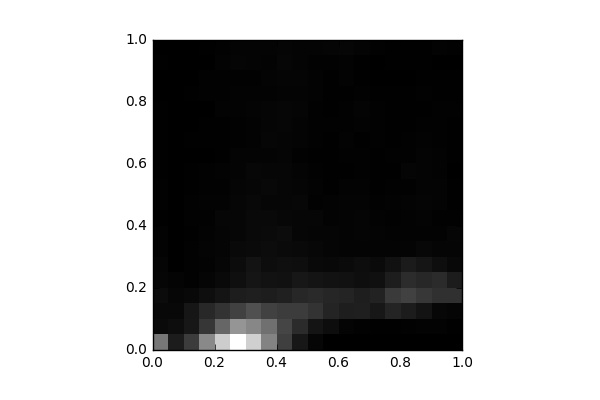

The table this chart was drawn from, first rows:
, 0, 1, 2, 3, 4, 5, 6, 7, 8, 9, 10, 11, 12, 13, 14, 15, 16, 17, 18, 19
0, 1126, 96.0, 82.0, 106.0, 57.0, 49.0, 33.0, 34.0, 10.0, 20.0, 19.0, 12.0, 16.0, 11.0, 10.0, 12.0, 5.0, 9.0, 16.0, 5.0
1, 271.0, 130.0, 76.0, 61.0, 45.0, 9.0, 4.0, 0.0, 2.0, 5.0, 3.0, 3.0, 2.0, 0.0, 1.0, 2.0, 0.0, 4.0, 2.0, 2.0
2, 580.0, 226.0, 215.0, 76.0, 28.0, 25.0, 19.0, 13.0, 21.0, 20.0, 10.0, 14.0, 6.0, 10.0, 9.0, 6.0, 12.0, 2.0, 0.0, 2.0
3, 1293, 519.0, 395.0, 139.0, 52.0, 32.0, 43.0, 35.0, 20.0, 31.0, 21.0, 22.0, 9.0, 18.0, 18.0, 6.0, 23.0, 25.0, 8.0, 18.0
4, 1940, 972.0, 485.0, 195.0, 89.0, 64.0, 50.0, 48.0, 57.0, 31.0, 25.0, 30.0, 17.0, 15.0, 18.0, 30.0, 28.0, 24.0, 33.0, 19.0
5, 2416, 1411, 627.0, 283.0, 148.0, 117.0, 91.0, 64.0, 65.0, 62.0, 51.0, 40.0, 41.0, 20.0, 21.0, 30.0, 31.0, 28.0, 52.0, 42.0
6, 1969, 1283, 763.0, 301.0, 202.0, 185.0, 97.0, 89.0, 86.0, 80.0, 64.0, 70.0, 47.0, 37.0, 31.0, 45.0, 32.0, 26.0, 43.0, 45.0
7, 1252, 1066, 621.0, 277.0, 176.0, 129.0, 119.0, 96.0, 86.0, 59.0, 78.0, 57.0, 40.0, 61.0, 53.0, 50.0, 37.0, 40.0, 37.0, 39.0
8, 600.0, 659.0, 572.0, 313.0, 169.0, 143.0, 103.0, 119.0, 71.0, 57.0, 61.0, 63.0, 55.0, 52.0, 59.0, 57.0, 42.0, 49.0, 65.0, 51.0
9, 218.0, 410.0, 568.0, 369.0, 218.0, 133.0, 87.0, 66.0, 59.0, 68.0, 55.0, 43.0, 22.0, 39.0, 46.0, 53.0, 40.0, 50.0, 45.0, 39.0
10, 57.0, 197.0, 490.0, 399.0, 197.0, 88.0, 68.0, 48.0, 61.0, 26.0, 29.0, 19.0, 12.0, 26.0, 27.0, 22.0, 29.0, 32.0, 27.0, 39.0
11, 9.0, 124.0, 348.0, 364.0, 176.0, 80.0, 50.0, 49.0, 34.0, 30.0, 13.0, 15.0, 16.0, 10.0, 21.0, 12.0, 15.0, 15.0, 19.0, 56.0
12, 4.0, 46.0, 285.0, 345.0, 169.0, 99.0, 46.0, 46.0, 45.0, 44.0, 37.0, 16.0, 23.0, 36.0, 24.0, 26.0, 16.0, 30.0, 34.0, 66.0
13, 0.0, 23.0, 293.0, 289.0, 139.0, 125.0, 47.0, 52.0, 52.0, 47.0, 37.0, 27.0, 26.0, 17.0, 30.0, 38.0, 20.0, 16.0, 12.0, 45.0
14, 0.0, 11.0, 226.0, 323.0, 155.0, 101.0, 41.0, 46.0, 31.0, 23.0, 16.0, 14.0, 18.0, 26.0, 27.0, 25.0, 13.0, 3.0, 1.0, 21.0
15, 0.0, 12.0, 357.0, 553.0, 275.0, 162.0, 39.0, 29.0, 21.0, 34.0, 24.0, 16.0, 23.0, 10.0, 11.0, 12.0, 10.0, 6.0, 10.0, 10.0
16, 0.0, 26.0, 271.0, 615.0, 434.0, 257.0, 47.0, 35.0, 36.0, 38.0, 26.0, 51.0, 20.0, 23.0, 16.0, 10.0, 15.0, 6.0, 14.0, 10.0
17, 0.0, 35.0, 182.0, 521.0, 375.0, 204.0, 70.0, 34.0, 40.0, 54.0, 44.0, 47.0, 45.0, 33.0, 20.0, 17.0, 19.0, 17.0, 14.0, 16.0
18, 0.0, 33.0, 71.0, 468.0, 412.0, 133.0, 53.0, 31.0, 24.0, 43.0, 41.0, 31.0, 30.0, 27.0, 20.0, 19.0, 13.0, 16.0, 6.0, 30.0
19, 0.0, 18.0, 52.0, 456.0, 270.0, 80.0, 52.0, 62.0, 28.0, 14.0, 16.0, 8.0, 11.0, 12.0, 18.0, 19.0, 10.0, 14.0, 9.0, 20.0
